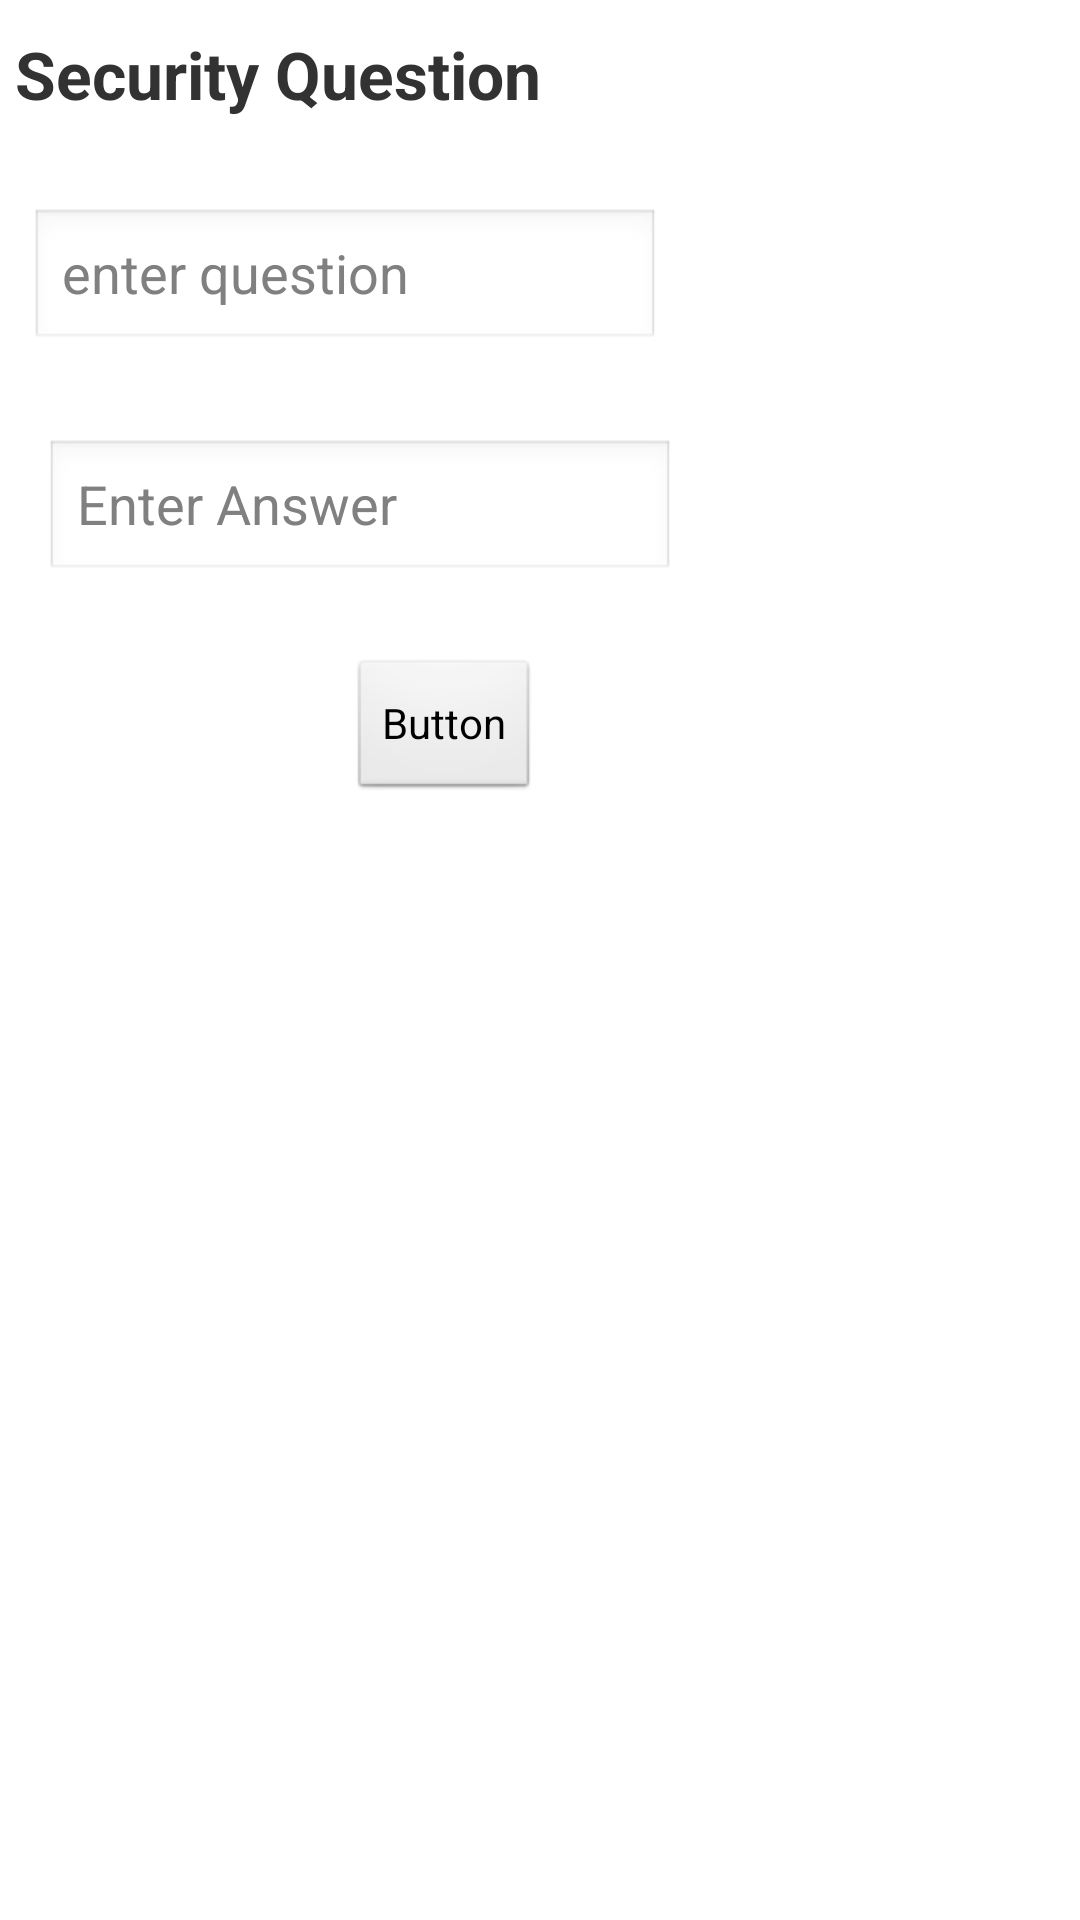

Write the Android layout XML for this screen, with the resource values it uses.
<!-- AndroidManifest.xml: application theme AppTheme -->
<!-- res/layout/activity_password__recovery.xml -->
<RelativeLayout xmlns:android="http://schemas.android.com/apk/res/android"
    xmlns:tools="http://schemas.android.com/tools"
    android:layout_width="match_parent"
    android:layout_height="match_parent"
    tools:context=".Password_Recovery" >

     <TextView
        android:id="@+id/textView1"
        android:layout_width="wrap_content"
        android:layout_height="wrap_content"
        android:layout_alignParentLeft="true"
        android:layout_alignParentTop="true"
        android:layout_marginLeft="5dp"
        android:layout_marginTop="10dp"
        android:text="@string/security_question"
        android:textSize="22sp"
        android:textStyle="bold" />

     <FrameLayout
         android:id="@+id/frame"
         android:layout_width="wrap_content"
         android:layout_height="wrap_content"
         android:layout_alignParentBottom="true"
         android:layout_centerHorizontal="true"
         android:layout_marginTop="168dp" >
     </FrameLayout>

     <EditText
         android:id="@+id/security_question"
         android:layout_width="wrap_content"
         android:layout_height="wrap_content"
         android:layout_alignLeft="@id/textView1"
         android:layout_below="@id/textView1"
         android:hint="enter question"
         android:layout_marginLeft="5dp"
         android:layout_marginTop="30dp"
         android:ems="10" > 
     </EditText>

     <EditText
         android:id="@+id/security_answer"
         android:layout_width="wrap_content"
         android:layout_height="wrap_content"
         android:layout_marginLeft="5dp"
         android:layout_alignLeft="@id/security_question"
         android:layout_below="@id/security_question"
         android:hint="@string/enter_answer"
         
         android:layout_marginTop="29dp"
         android:ems="10" />

     <Button
         android:id="@+id/password_recovery_button"
         android:layout_width="wrap_content"
         android:layout_height="wrap_content"
         android:layout_below="@id/security_answer"
         android:layout_marginTop="25dp"
         android:layout_toLeftOf="@id/frame"
         android:text="Button" />
     
</RelativeLayout>
<!-- resources referenced by this layout -->
<resources>
  <string name="enter_answer">Enter Answer</string>
  <string name="security_question">Security Question</string>
  <style name="AppTheme" parent="AppBaseTheme">
          
      </style>
  <style name="AppBaseTheme" parent="android:Theme.Light">
          
      </style>
</resources>
